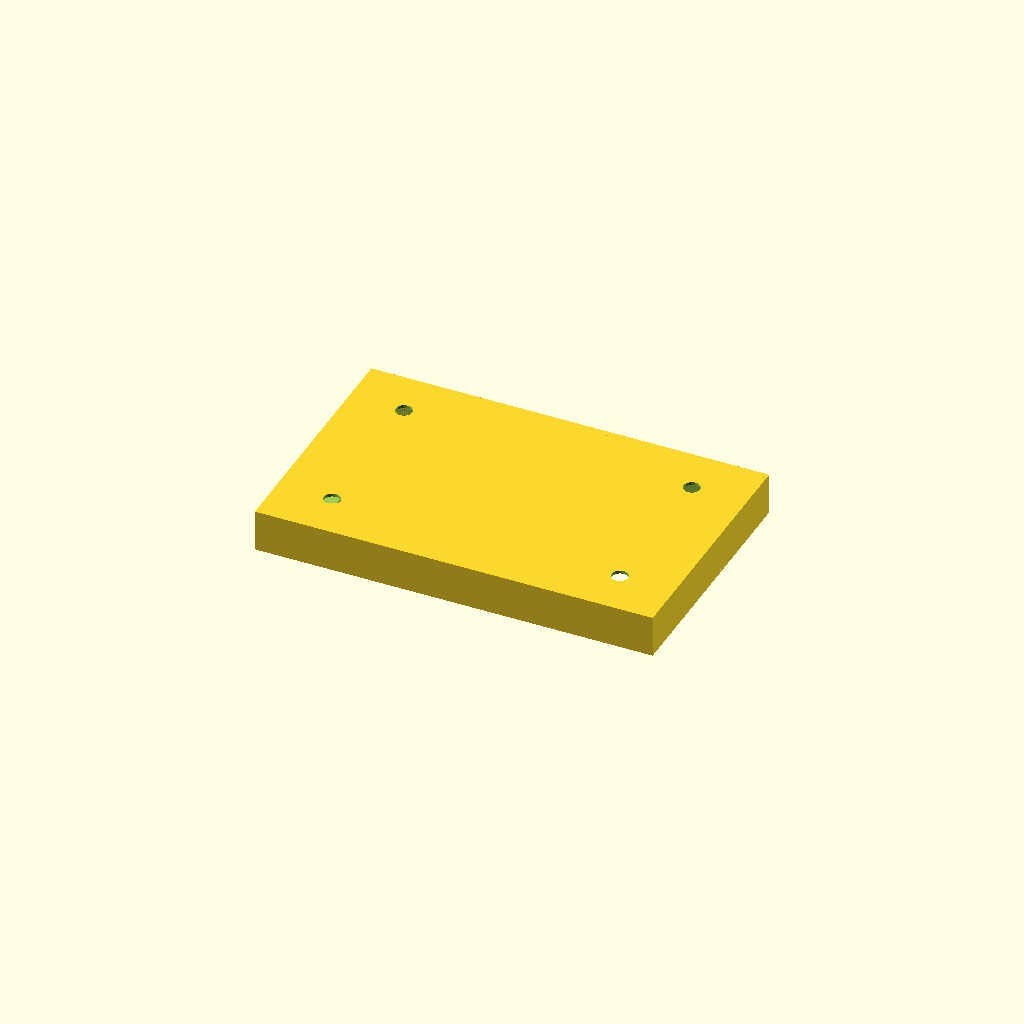
Cell 1 — every parameter at its default value.
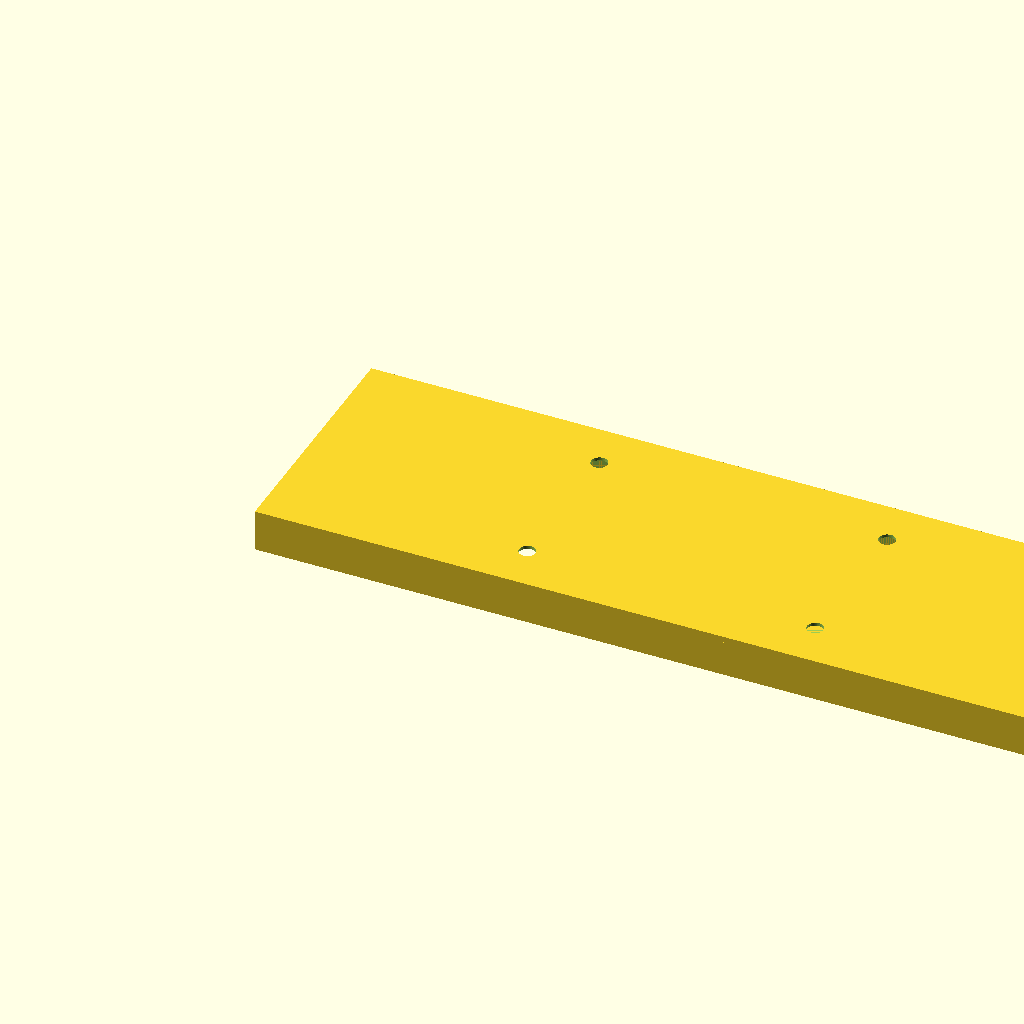
Cell 2: SCREEN_W = 380 (everything else at default).
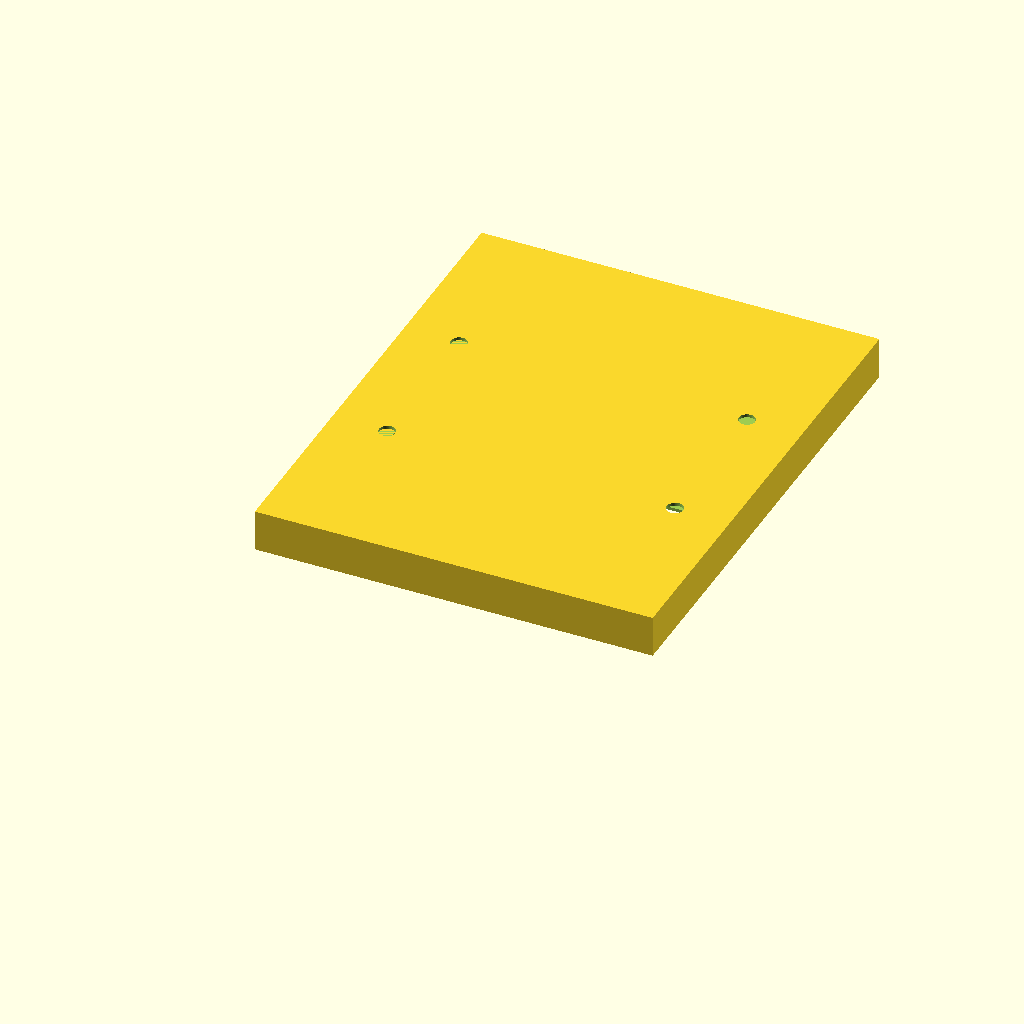
Cell 3: the same model with SCREEN_H = 230.
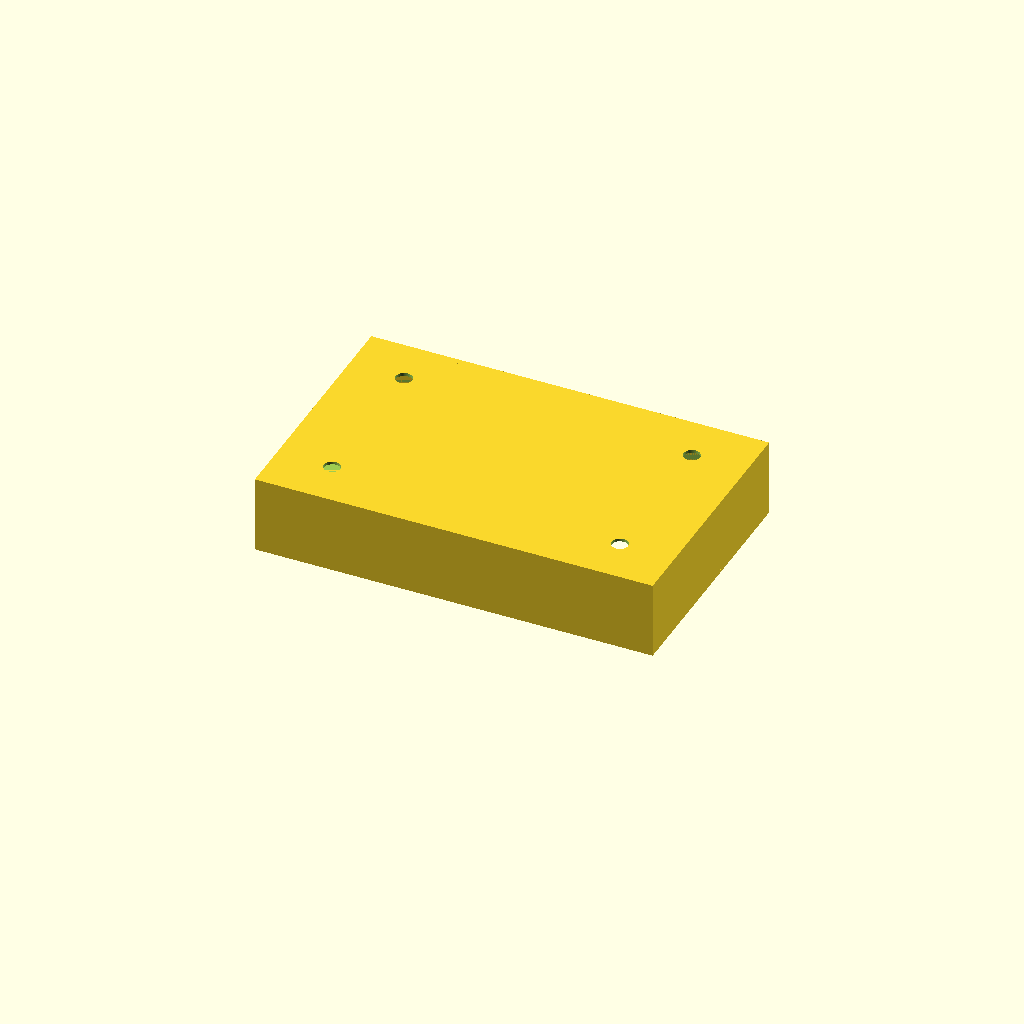
Cell 4 — SCREEN_DEPTH set to 34.6, the other parameters unchanged.
All cells are drawn from one camera (rotation 55°, 0°, 25°, orthographic, colour scheme Cornfield), so only the parameter changes between them.
Source of the model, hardware/screen-bezel.scad:
// Shitbox Rally — Waveshare 7-inch screen bezel
//
// Slide-in bezel for Waveshare 7" HDMI LCD (H). Screen slides in from the
// left (connector side). Retention lips on right, top, and bottom edges.
// Left edge open for HDMI, USB, and 3.5mm audio connectors.
// Backplate has bolt holes for dash bracket attachment.
//
// Print face-down on bed for best surface finish on visible front face.
//
// Measured with calipers 2026-04-17 ±0.5mm:
//   Screen case:  190 × 115 × 15mm
//   Case bezel:   20mm sides, 15mm top and bottom
//   Glass area:   150 × 85mm (derived)
//   Connectors:   all on left short edge
//   VESA:         none
//
// Units: mm.

$fn = 64;

// ---- Screen dimensions (measured 2026-04-17) ----
SCREEN_W     = 190;       // case width (landscape, long edge)
SCREEN_H     = 115;       // case height (short edge)
SCREEN_DEPTH = 17.3;      // case thickness (front glass to back, measured 2026-04-20)

// ---- Glass visible area (derived) ----
GLASS_W      = 150;       // 190 - 2 * 20
GLASS_H      = 85;        // 115 - 2 * 15

// ---- Case bezel insets (measured 2026-04-17) ----
BEZEL_L = 20;             // left (connector side — open)
BEZEL_R = 20;             // right
BEZEL_T = 15;             // top
BEZEL_B = 15;             // bottom

// ---- Bezel construction ----
BEZEL_WALL   = 3.0;       // side wall thickness (was 2.0, broke at joins)
BEZEL_LIP    = 1.5;       // front lip overlapping glass face (retention)
BEZEL_TOL    = 0.5;       // clearance around screen case
BACKPLATE_T  = 3.0;       // backplate thickness (structural)

// ---- Bracket attachment (custom spacing, no VESA) ----
BRACKET_HOLE_D  = 4.5;    // M4 clearance
BRACKET_CB_D    = 8.0;    // M4 socket head counterbore diameter
BRACKET_CB_DEPTH = 2.0;   // counterbore depth (screw head sits flush, leaves 1mm floor)
BRACKET_SPREAD_W = 140;   // horizontal bolt spacing
BRACKET_SPREAD_H = 75;    // vertical bolt spacing

// ---- Audio access ----
AUDIO_EXIT_D = 8;         // 3.5mm jack + plug clearance

// ---- Derived dimensions ----
// Cavity fits the screen case with tolerance
CAVITY_W = SCREEN_W + BEZEL_TOL;
CAVITY_H = SCREEN_H + BEZEL_TOL;
CAVITY_D = SCREEN_DEPTH;

// Outer bezel dimensions
OUTER_W = CAVITY_W + BEZEL_WALL;          // only right wall (left open)
OUTER_H = CAVITY_H + 2 * BEZEL_WALL;
TOTAL_D = CAVITY_D + BACKPLATE_T;


// =====================================================
//   Main
// =====================================================
screen_bezel();


// =====================================================
module screen_bezel() {
    difference() {
        union() {
            bezel_frame();
            bezel_backplate();
        }
        bezel_glass_window();
        bezel_screen_cavity();
        bezel_bracket_holes();
    }
}


// =====================================================
//   Solid components
// =====================================================
module bezel_frame() {
    // U-shaped frame: right wall, top wall, bottom wall
    // Left side open for slide-in and connector access
    // Front face has retention lips overlapping the glass

    // Front lip plate (covers full front except glass window)
    cube([OUTER_W, OUTER_H, BEZEL_LIP]);

    // Right wall
    translate([CAVITY_W, 0, 0])
        cube([BEZEL_WALL, OUTER_H, TOTAL_D]);

    // Top wall
    translate([0, CAVITY_H + BEZEL_WALL, 0])
        cube([OUTER_W, BEZEL_WALL, TOTAL_D]);

    // Bottom wall
    cube([OUTER_W, BEZEL_WALL, TOTAL_D]);
}

module bezel_backplate() {
    // Solid plate behind the screen
    translate([0, 0, CAVITY_D])
        cube([OUTER_W, OUTER_H, BACKPLATE_T]);
}

// (bosses removed — bracket bolts use flush counterbores in backplate)


// =====================================================
//   Cutouts
// =====================================================
module bezel_glass_window() {
    // Opening through front lip to expose glass
    // Centred on the glass area position
    win_x = BEZEL_L - BEZEL_LIP + BEZEL_TOL / 2;
    win_y = BEZEL_WALL + BEZEL_B - BEZEL_LIP + BEZEL_TOL / 2;
    translate([win_x, win_y, -0.1])
        cube([GLASS_W + 2 * BEZEL_LIP, GLASS_H + 2 * BEZEL_LIP, BEZEL_LIP + 0.2]);
}

module bezel_screen_cavity() {
    // Pocket for the screen case body (slides in from left)
    // Extends through the left wall (open side)
    translate([-0.1, BEZEL_WALL, BEZEL_LIP])
        cube([CAVITY_W + 0.2, CAVITY_H, CAVITY_D]);
}

module bezel_bracket_holes() {
    // M4 clearance holes through backplate with counterbores for flush screw heads
    cx = OUTER_W / 2;
    cy = OUTER_H / 2;
    for (sx = [-1, 1], sy = [-1, 1]) {
        translate([cx + sx * BRACKET_SPREAD_W / 2,
                   cy + sy * BRACKET_SPREAD_H / 2,
                   CAVITY_D - 0.1])
            cylinder(d = BRACKET_HOLE_D, h = BACKPLATE_T + 0.2);
        // Counterbore from back face
        translate([cx + sx * BRACKET_SPREAD_W / 2,
                   cy + sy * BRACKET_SPREAD_H / 2,
                   TOTAL_D - BRACKET_CB_DEPTH])
            cylinder(d = BRACKET_CB_D, h = BRACKET_CB_DEPTH + 0.1);
    }
}
Customizer parameters (derived from the source; name, type, default, range or options):
SCREEN_W: number, default 190
SCREEN_H: number, default 115
SCREEN_DEPTH: number, default 17.3
GLASS_W: number, default 150
GLASS_H: number, default 85
BEZEL_L: number, default 20
BEZEL_R: number, default 20
BEZEL_T: number, default 15
BEZEL_B: number, default 15
BEZEL_WALL: number, default 3
BEZEL_LIP: number, default 1.5
BEZEL_TOL: number, default 0.5
BACKPLATE_T: number, default 3
BRACKET_HOLE_D: number, default 4.5
BRACKET_CB_D: number, default 8
BRACKET_CB_DEPTH: number, default 2
BRACKET_SPREAD_W: number, default 140
BRACKET_SPREAD_H: number, default 75
AUDIO_EXIT_D: number, default 8
